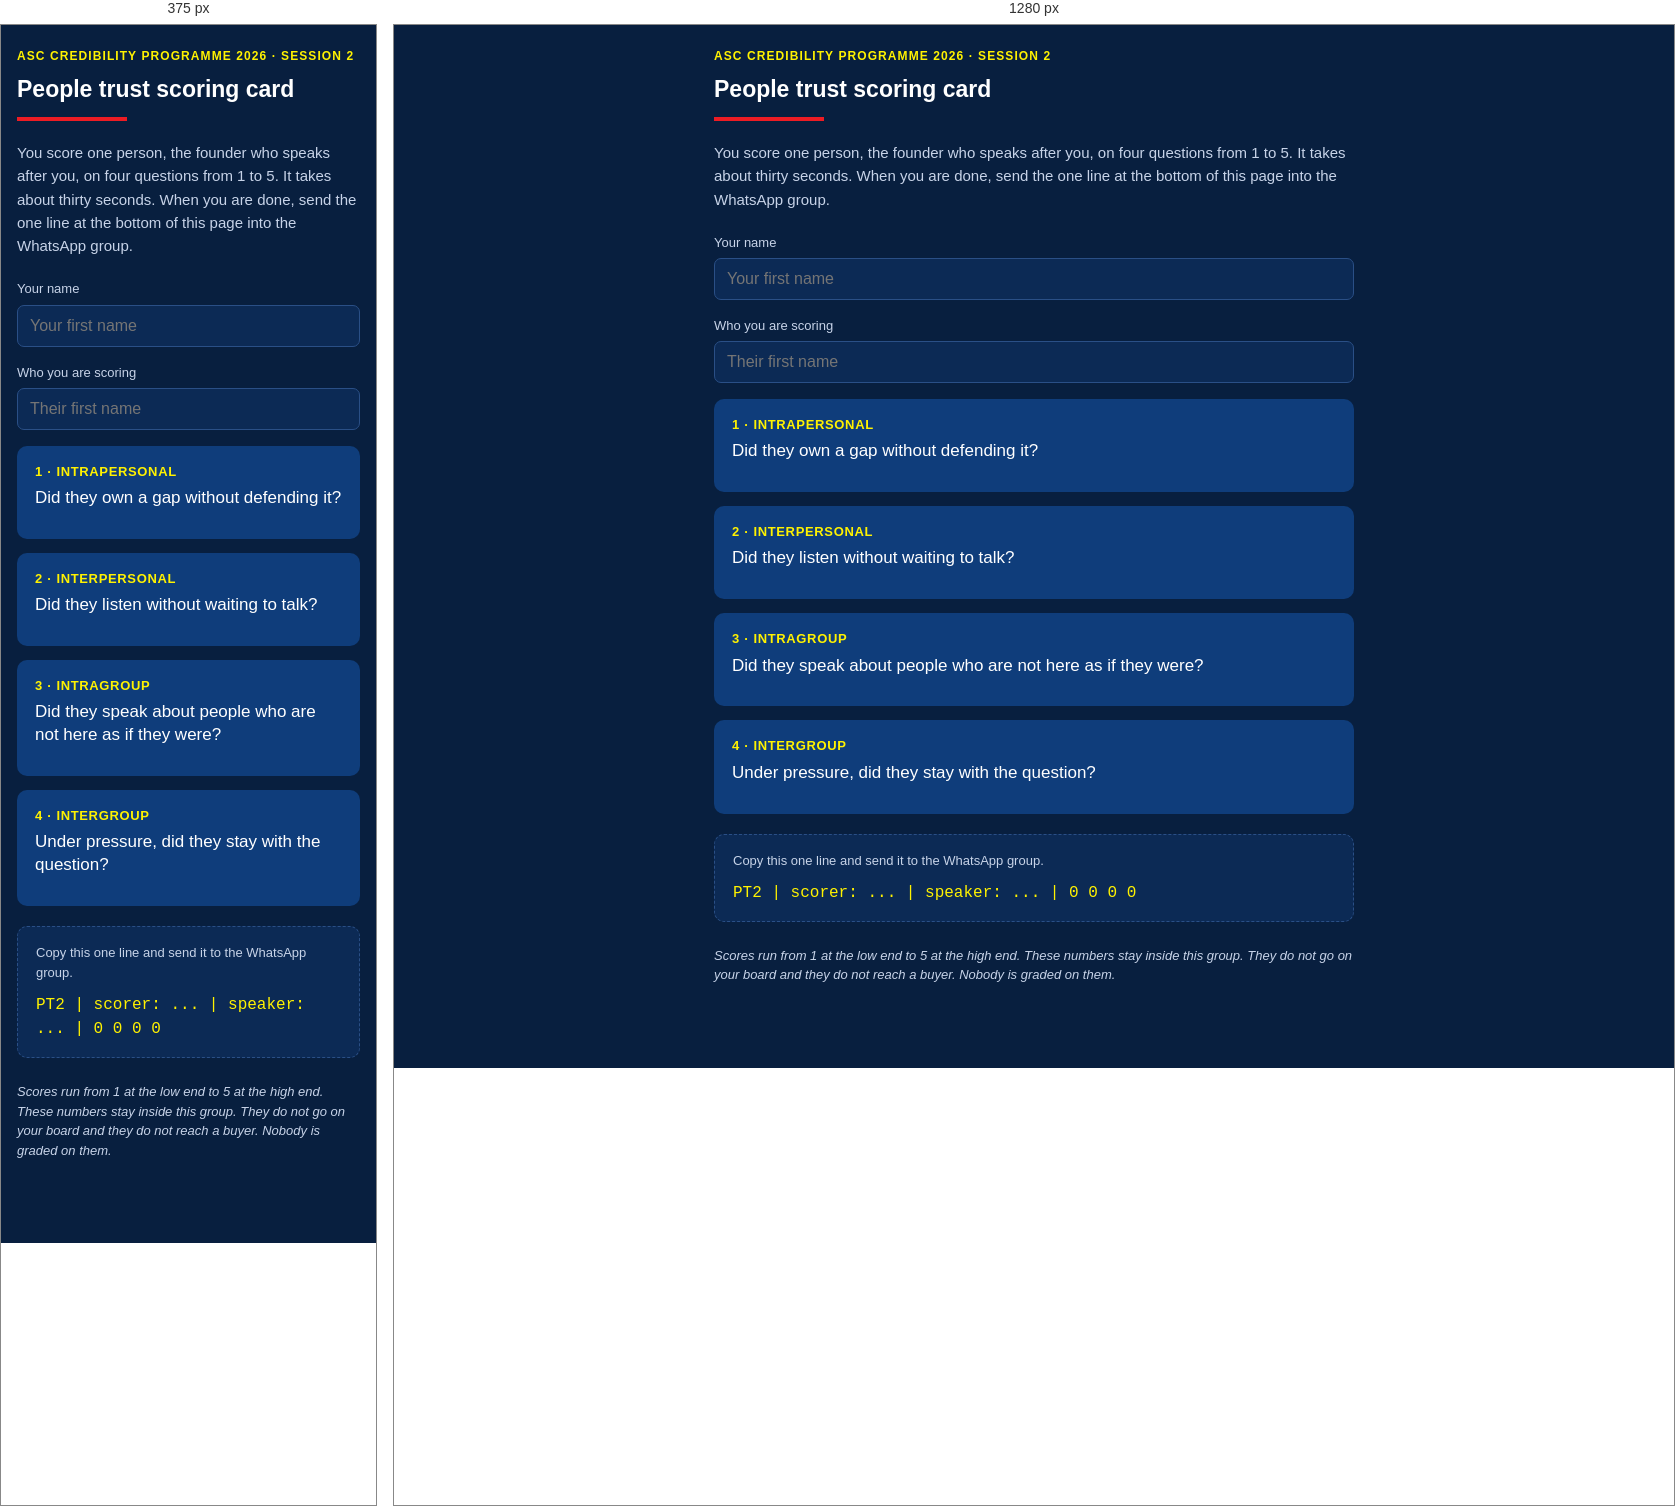
Rendered at 375 px and 1280 px, left to right.

<!-- file: index.html -->
<!doctype html>
<html lang="en"><head><meta charset="utf-8">
<meta name="viewport" content="width=device-width,initial-scale=1">
<meta name="robots" content="noindex, nofollow">
<title>People trust scoring card, ASC Credibility Programme session 2</title>
  <link rel="icon" href="/favicon.ico" sizes="any">
  <link rel="icon" type="image/png" sizes="32x32" href="/favicon-32x32.png">
  <link rel="icon" type="image/png" sizes="16x16" href="/favicon-16x16.png">
  <link rel="apple-touch-icon" href="/apple-touch-icon.png">
  <link rel="manifest" href="/site.webmanifest">
<style>
:root{--blue:#0f3d7b;--red:#ed1c24;--yellow:#fff200;--pale:#c7d3e8}
*{box-sizing:border-box}
body{margin:0;background:#081f3f;color:#fff;
  font:16px/1.55 system-ui,-apple-system,"Segoe UI",Arial,sans-serif;
  padding:22px 16px 70px}
main{max-width:640px;margin:0 auto}
h1{font-size:23px;margin:0 0 6px;line-height:1.2}
.kick{color:var(--yellow);font-size:12px;font-weight:700;letter-spacing:.09em;
  text-transform:uppercase;margin-bottom:10px}
hr{border:0;height:4px;width:110px;background:var(--red);margin:14px 0 20px}
p.lede{color:var(--pale);font-size:15px;margin:0 0 22px}
label{display:block;font-size:13px;color:var(--pale);margin:0 0 5px}
input[type=text]{width:100%;padding:11px 12px;border-radius:7px;border:1px solid #2a4f86;
  background:#0c2a55;color:#fff;font-size:16px;margin-bottom:16px}
.q{background:var(--blue);border-radius:10px;padding:16px 18px;margin:0 0 14px}
.q b{display:block;font-size:13px;color:var(--yellow);letter-spacing:.05em;
  text-transform:uppercase;margin-bottom:5px}
.q span{display:block;font-size:17px;margin-bottom:13px;line-height:1.35}
.scale{display:grid;grid-template-columns:repeat(5,1fr);gap:8px}
.scale button{padding:13px 0;border-radius:7px;border:1px solid #2a4f86;background:#0c2a55;
  color:#fff;font-size:17px;font-weight:700;cursor:pointer;font-family:inherit}
.scale button[aria-pressed=true]{background:var(--yellow);color:var(--blue);
  border-color:var(--yellow)}
.out{background:#0c2a55;border:1px dashed #2a4f86;border-radius:10px;padding:16px 18px;
  margin-top:20px}
.out code{display:block;font-size:16px;word-break:break-word;color:var(--yellow);
  font-family:ui-monospace,Consolas,monospace;line-height:1.5}
.out .hint{color:var(--pale);font-size:13px;margin:0 0 10px}
.note{color:var(--pale);font-size:13px;font-style:italic;margin-top:24px;line-height:1.5}
@media(max-width:420px){.scale button{padding:15px 0;font-size:18px}}
</style></head><body><main>

<div class="kick">ASC Credibility Programme 2026 &middot; Session 2</div>
<h1>People trust scoring card</h1>
<hr>
<p class="lede">You score one person, the founder who speaks after you, on four
questions from 1 to 5. It takes about thirty seconds. When you are done, send the one
line at the bottom of this page into the WhatsApp group.</p>

<label for="scorer">Your name</label>
<input type="text" id="scorer" autocomplete="off" placeholder="Your first name">

<label for="speaker">Who you are scoring</label>
<input type="text" id="speaker" autocomplete="off" placeholder="Their first name">

<div class="q" data-k="intra">
  <b>1 &middot; Intrapersonal</b>
  <span>Did they own a gap without defending it?</span>
  <div class="scale"></div>
</div>

<div class="q" data-k="inter">
  <b>2 &middot; Interpersonal</b>
  <span>Did they listen without waiting to talk?</span>
  <div class="scale"></div>
</div>

<div class="q" data-k="intragroup">
  <b>3 &middot; Intragroup</b>
  <span>Did they speak about people who are not here as if they were?</span>
  <div class="scale"></div>
</div>

<div class="q" data-k="intergroup">
  <b>4 &middot; Intergroup</b>
  <span>Under pressure, did they stay with the question?</span>
  <div class="scale"></div>
</div>

<div class="out">
  <p class="hint">Copy this one line and send it to the WhatsApp group.</p>
  <code id="line">PT2 | scorer: ... | speaker: ... | 0 0 0 0</code>
</div>

<p class="note">Scores run from 1 at the low end to 5 at the high end. These numbers
stay inside this group. They do not go on your board and they do not reach a buyer.
Nobody is graded on them.</p>

</main>
<script>
// One fixed output format. On 7 October the homework went into the meeting chat in
// free text and had to be collected again by hand; a fixed line is what makes
// thirteen scores readable without re-asking anybody.
var KEYS = ["intra", "inter", "intragroup", "intergroup"];
var scores = {intra: 0, inter: 0, intragroup: 0, intergroup: 0};

document.querySelectorAll(".q").forEach(function (q) {
  var k = q.getAttribute("data-k");
  var holder = q.querySelector(".scale");
  for (var n = 1; n <= 5; n++) {
    var b = document.createElement("button");
    b.type = "button";
    b.textContent = String(n);
    b.setAttribute("aria-pressed", "false");
    b.setAttribute("data-n", String(n));
    b.addEventListener("click", function () {
      var v = Number(this.getAttribute("data-n"));
      scores[k] = v;
      holder.querySelectorAll("button").forEach(function (other) {
        other.setAttribute("aria-pressed",
          other.getAttribute("data-n") === String(v) ? "true" : "false");
      });
      render();
    });
    holder.appendChild(b);
  }
});

function render() {
  var a = document.getElementById("scorer").value.trim() || "...";
  var b = document.getElementById("speaker").value.trim() || "...";
  var nums = KEYS.map(function (k) { return scores[k]; }).join(" ");
  document.getElementById("line").textContent =
    "PT2 | scorer: " + a + " | speaker: " + b + " | " + nums;
}

document.getElementById("scorer").addEventListener("input", render);
document.getElementById("speaker").addEventListener("input", render);
render();
</script>
  <!-- Cloudflare Web Analytics. Cookieless, so no consent banner. The CSP in /_headers must allow static.cloudflareinsights.com and cloudflareinsights.com or this is blocked silently. -->
  <script defer src="https://static.cloudflareinsights.com/beacon.min.js" data-cf-beacon='{"token": "b4f0c82f4b4447798717e8cefda1dc07"}'></script>
</body></html>